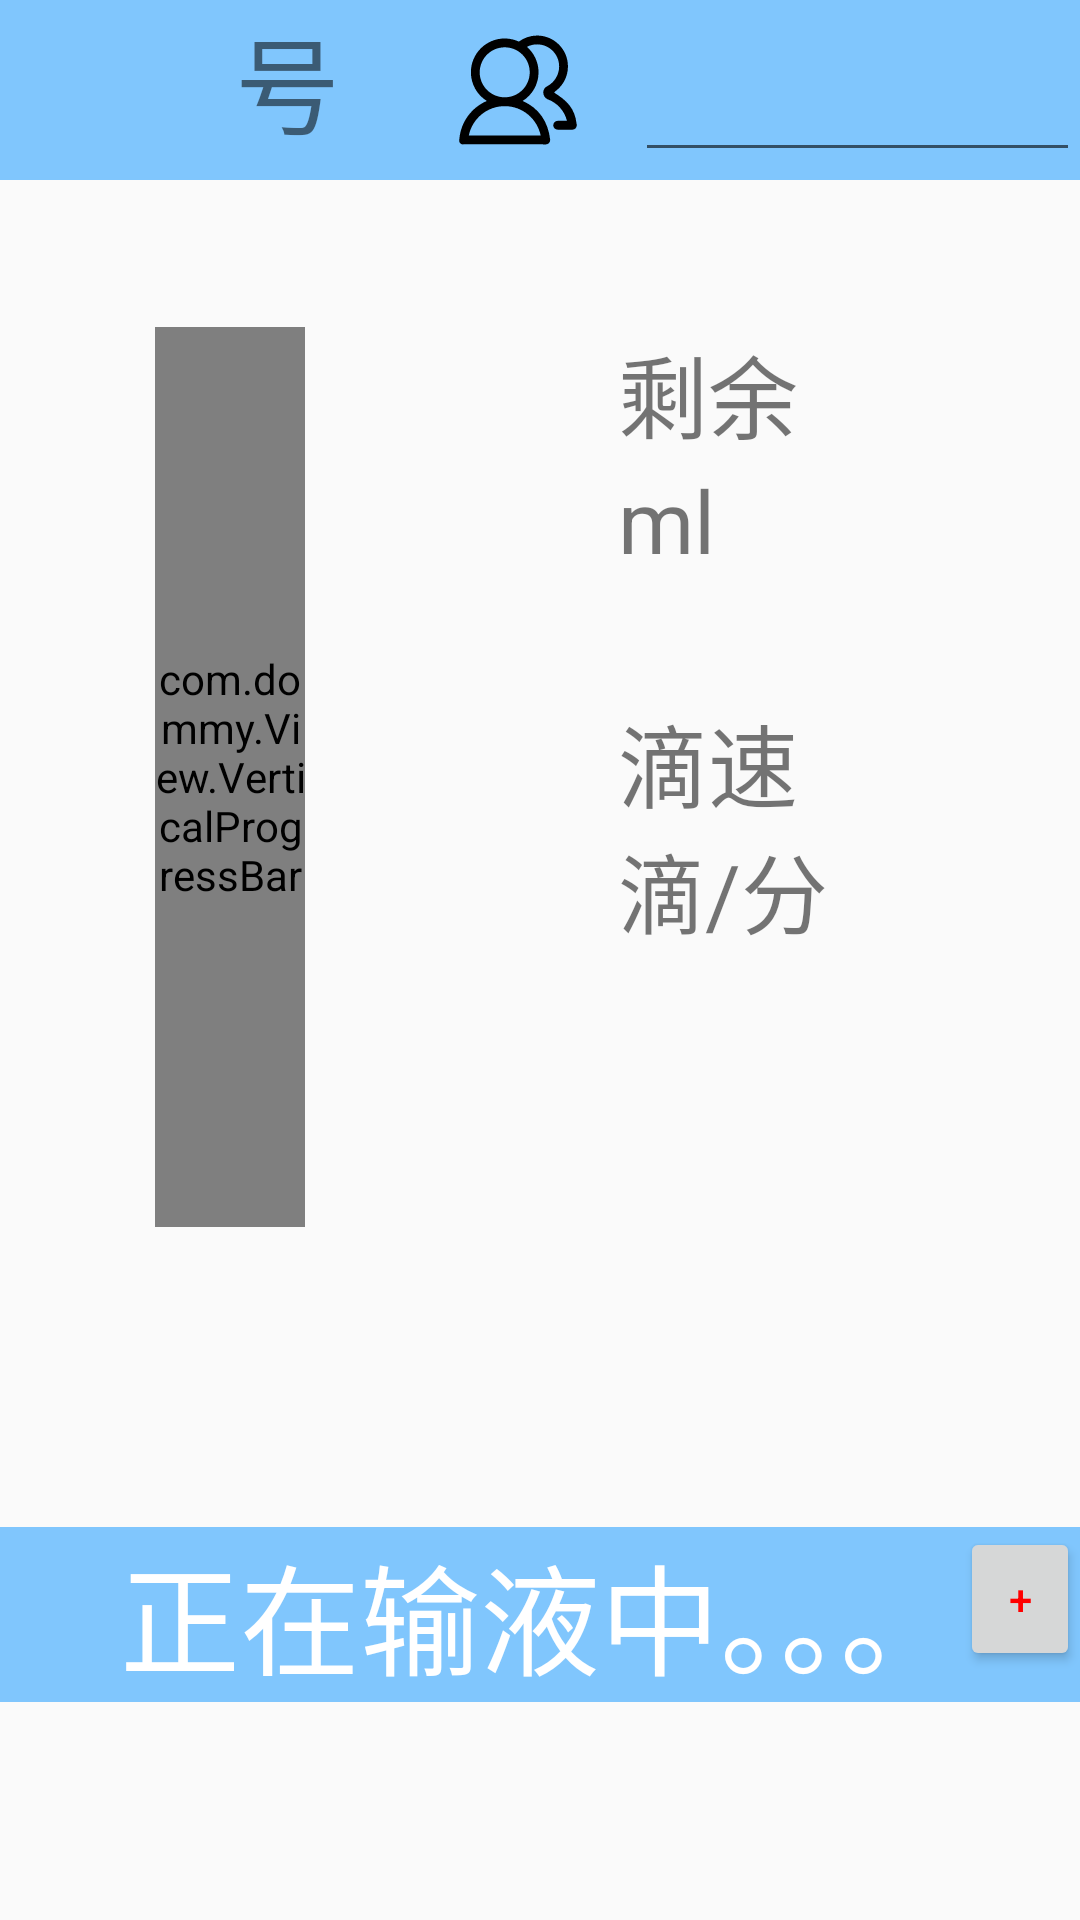

Write the Android layout XML for this screen, with the resource values it uses.
<!-- AndroidManifest.xml: application theme AppTheme -->
<!-- res/layout/add_ills.xml -->
<?xml version="1.0" encoding="utf-8"?>
<LinearLayout xmlns:android="http://schemas.android.com/apk/res/android"
    android:layout_width="match_parent"
    android:layout_height="match_parent"
    xmlns:tools="http://schemas.android.com/tools"
    android:orientation="vertical"
    tools:context=".Mannager">
    <LinearLayout
        android:layout_width="match_parent"
        android:layout_height="wrap_content"
        android:orientation="horizontal"
        android:background="#80c6fd"
        >

        <TextView
            android:layout_width="match_parent"
            android:layout_height="wrap_content"
            android:layout_weight="1.2"
            android:textSize="35sp"

            />
        <TextView
            android:layout_width="match_parent"
            android:layout_height="wrap_content"
            android:textSize="35sp"
            android:layout_weight="1.3"
            android:text="号"
            />
        <ImageView
            android:padding="10dp"
            android:layout_weight="1.2"
            android:layout_width="match_parent"
            android:layout_height="wrap_content"
            android:src="@drawable/ic_ills"
            />
        <EditText
            android:layout_weight="0.9"
            android:id="@+id/person_number"
            android:textSize="30sp"
            android:layout_width="match_parent"
            android:layout_height="wrap_content" />
    </LinearLayout>
<TextView
    android:layout_marginTop="30dp"
    android:layout_width="match_parent"
    android:layout_height="wrap_content"
    />

    <LinearLayout
        android:layout_width="match_parent"
        android:layout_height="wrap_content"
        android:orientation="horizontal"
        >
        <TextView
            android:layout_width="match_parent"
            android:layout_height="wrap_content"
            android:layout_weight="1.5"
            />
        <LinearLayout
            android:layout_width="match_parent"
            android:layout_height="wrap_content"
            android:layout_weight="1"
            >
            <com.dommy.View.VerticalProgressBar
                android:id="@+id/vp_progress"
                android:layout_width="50dp"
                android:layout_height="300dp"
                android:layout_centerInParent="true"
                />
        </LinearLayout>
        <LinearLayout
            android:layout_width="match_parent"
            android:layout_height="wrap_content"
            android:orientation="vertical"
            android:layout_weight="1"
            >

            <TextView
                android:layout_width="wrap_content"
                android:layout_height="wrap_content"
                android:text="剩余"
                android:textSize="30sp"
                />
            <LinearLayout
                android:layout_width="match_parent"
                android:layout_height="wrap_content"
                android:orientation="horizontal"
                >

                <TextView
                    android:layout_width="wrap_content"
                    android:layout_height="wrap_content"
                    android:textSize="30sp"
                    android:id="@+id/yaoye"
                    />
                <TextView
                    android:layout_width="wrap_content"
                    android:layout_height="wrap_content"
                    android:textSize="29sp"
                    android:text="ml"
                    />

            </LinearLayout>
            <TextView
                android:layout_marginTop="20dp"
                android:layout_width="match_parent"
                android:layout_height="wrap_content" />

            <TextView
                android:layout_width="wrap_content"
                android:layout_height="wrap_content"
                android:text="滴速"
                android:textSize="30sp"
                />
            <LinearLayout
                android:layout_width="match_parent"
                android:layout_height="wrap_content"
                android:orientation="horizontal"
                >
                <TextView
                    android:layout_width="wrap_content"
                    android:layout_height="wrap_content"
                    android:textSize="30sp"
                    android:id="@+id/disu"
                    />
                <TextView
                    android:layout_width="wrap_content"
                    android:layout_height="wrap_content"
                    android:textSize="29sp"
                    android:text="滴/分"
                    />
            </LinearLayout>
        </LinearLayout>

    </LinearLayout>
    <RelativeLayout
        android:layout_width="match_parent"
        android:layout_height="wrap_content"
        android:background="#80c6fd"
        android:layout_marginTop="100dp"
        >
        <TextView
            android:id="@+id/none"
            android:layout_centerHorizontal="true"
            android:layout_centerVertical="true"
            android:layout_width="wrap_content"
            android:layout_height="wrap_content"
            android:textColor="#fff"
            android:textSize="40sp"
            android:text="正在输液中。。。"
            />
        <Button
            android:layout_width="wrap_content"
            android:layout_height="wrap_content"
            android:layout_toRightOf="@+id/none"
            android:textColor="#ff0000"
            android:id="@+id/new_ills"
            android:text="+"
            />
    </RelativeLayout>
<TextView
    android:layout_width="match_parent"
    android:layout_height="wrap_content"
    />
</LinearLayout>
<!-- resources referenced by this layout -->
<resources>
  <!-- drawable ic_ills (drawable) -->
  <vector android:height="40dp" android:viewportHeight="1000"
      android:viewportWidth="1000" android:width="40dp" xmlns:android="http://schemas.android.com/apk/res/android">
      <path android:fillColor="#FF000000" android:pathData="M990,793.8c0,-4.4 -1.1,-8.5 -2.5,-12.3l1.4,4.6c-15.1,-136.4 -82.2,-197.7 -186.5,-263.3c0,0 -0.3,0 -0.5,0.1v-0.1c0.2,0 0.3,0 0.5,0c0,-7.6 20.4,-20.3 19.6,-20.5c0,0 0,0 0,0c0,0 0.1,-0.1 0,-0.1c-0.2,-0.8 -0.1,-0.4 0,0c57.5,-47.2 94.3,-118.5 94.3,-198.7c0,-142.2 -115.2,-257.4 -257.4,-257.4c-57,0 -109.1,19.3 -151.7,50.6c-35.9,-16.6 -75.8,-26.1 -117.9,-26.1c-155.7,0 -281.9,126.3 -281.9,282c0,100.8 53.1,189 132.7,238.8c-125.6,53.7 -216,173.3 -228.8,315.3c-0.1,0.5 -1.1,13.7 -1.2,14.2l0.1,0.1c0,0.6 -0.3,1.1 -0.3,1.6c0,17.2 14,31.2 31.2,31.2c1.3,0 2.4,-0.6 3.7,-0.7h1c0.1,0 0.2,0 0.3,0c0.2,0 0.3,0 0.5,0h24h11.9h625.5c4,0 18.2,1.2 23.2,0.2l0.1,-0.1c0.3,0 0.7,0.1 1,0.1c19.8,0 35.8,-16 35.8,-35.8c0,-0.9 -0.2,-1.6 -0.2,-2.5l0.2,-0.3c-16.6,-150.8 -95.1,-265.8 -229.6,-323.3c79.6,-49.8 132.7,-138 132.7,-238.8c0,-84.7 -37.5,-160.4 -96.6,-212.1c25.3,-13.2 53.9,-20.8 84.4,-20.8c101.6,0 183.9,82.3 183.9,183.9c0,70.4 -39.9,133.4 -98.1,164.2c-20.2,8.9 -34.4,29 -34.4,52.5c0,23.5 14.2,47.3 34.4,56.2c80.8,28.7 142.7,96.4 163.4,180.6h-77.6c-20.3,0 -36.8,16.5 -36.8,36.8c0,20.3 16.5,36.8 36.8,36.8h98.1c4.2,0 18.9,1.3 23.6,0.1c0.9,0.3 2,0.3 1.1,-0.1C973.6,830.5 990,814.1 990,793.8zM689,879.6H89.8c28.4,-139.7 151.4,-245.1 299.6,-245.1C537.6,634.4 660.5,739.8 689,879.6zM597.7,352.6c0,115 -93.3,208.3 -208.4,208.3c-115.1,0 -208.4,-93.3 -208.4,-208.3c0,-115.1 93.3,-208.4 208.4,-208.4C504.4,144.1 597.7,237.4 597.7,352.6z"/>
  </vector>
  <style name="AppTheme" parent="Theme.AppCompat.Light.NoActionBar">
          
          <item name="colorPrimary">@color/colorPrimary</item>
          <item name="colorPrimaryDark">@color/colorPrimaryDark</item>
          <item name="colorAccent">@color/colorAccent</item>
      </style>
  <!-- not gathered from this repository: default colours our renderer supplied (Android Studio template values) -->
  <color name="colorPrimary">#FF6200EE</color>
  <color name="colorPrimaryDark">#FF3700B3</color>
  <color name="colorAccent">#FF03DAC5</color>
</resources>
